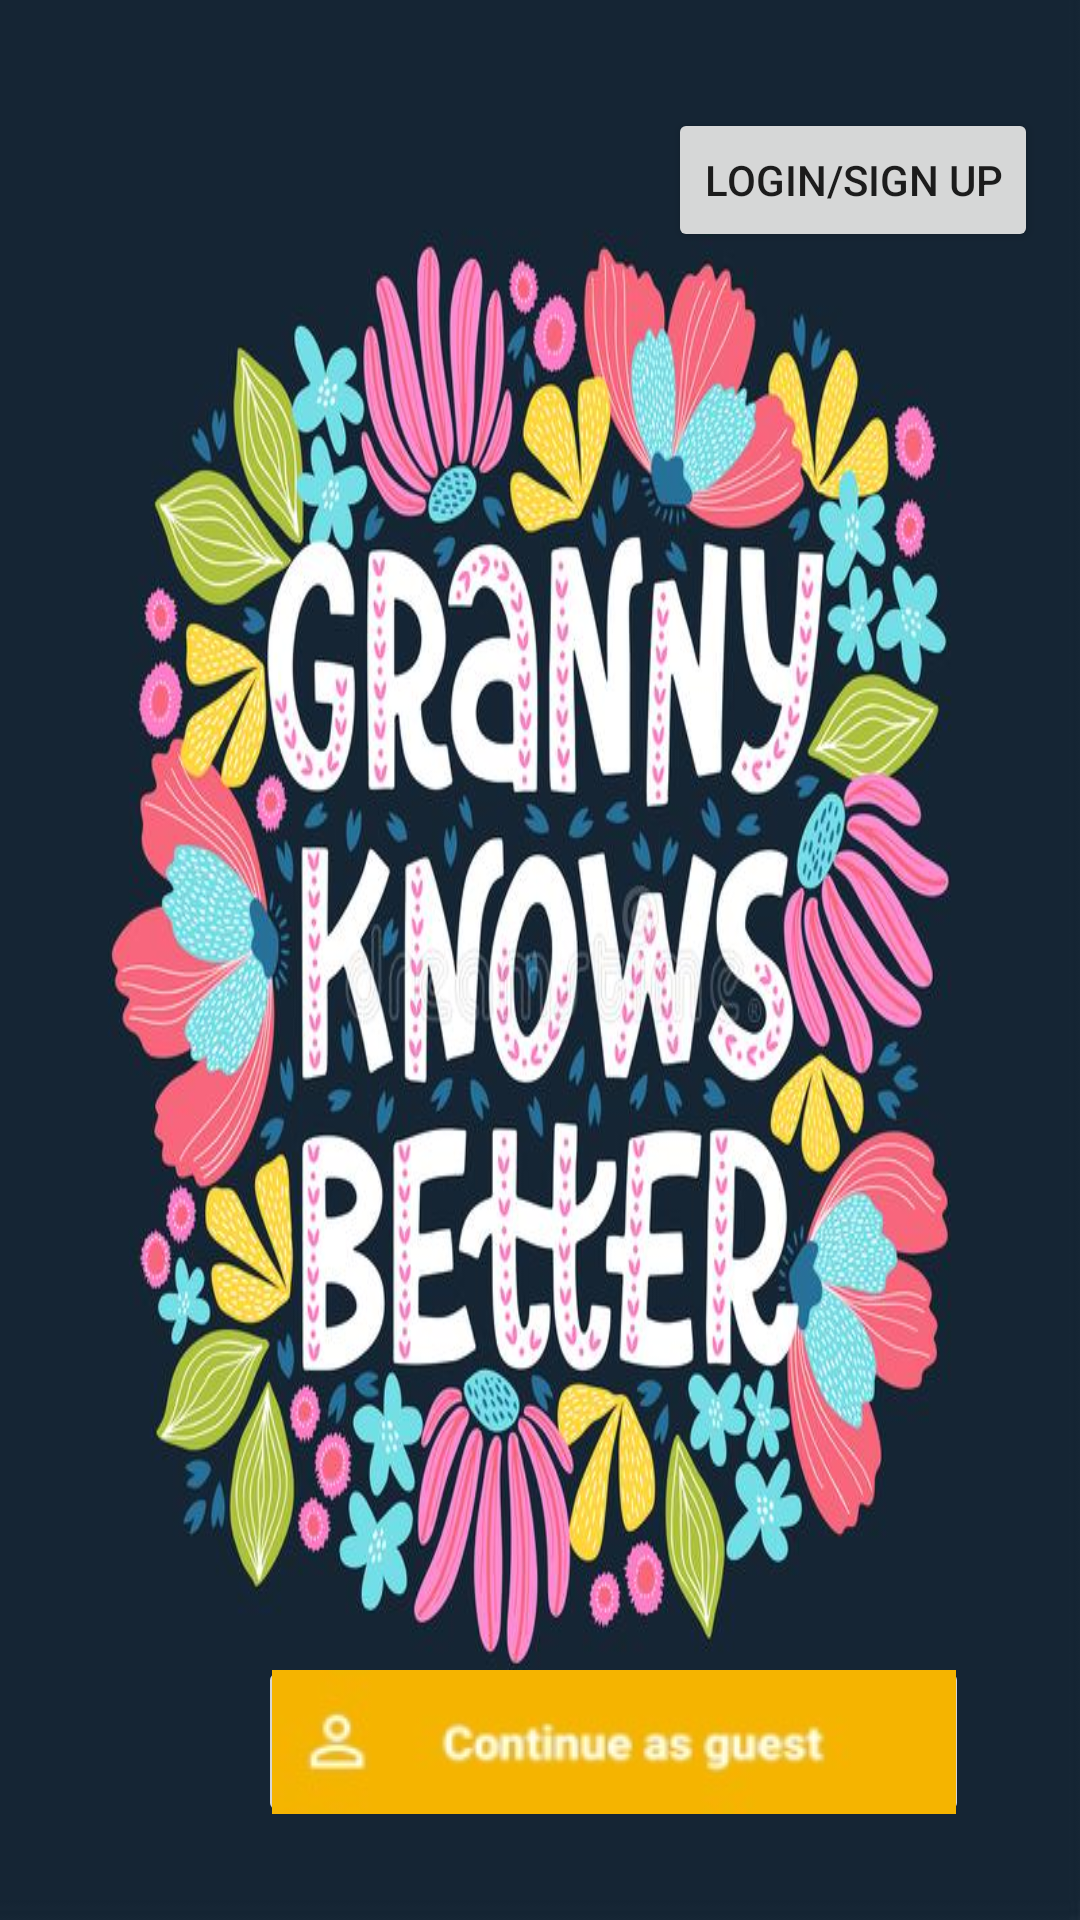

Reconstruct the res/layout file that produces this screen, plus the resources it refers to.
<!-- AndroidManifest.xml: application theme Theme.GrannyKnow -->
<!-- res/layout/activity_start.xml -->
<?xml version="1.0" encoding="utf-8"?>
<androidx.constraintlayout.widget.ConstraintLayout xmlns:android="http://schemas.android.com/apk/res/android"
    xmlns:app="http://schemas.android.com/apk/res-auto"
    xmlns:tools="http://schemas.android.com/tools"
    android:layout_width="match_parent"
    android:layout_height="match_parent"
    tools:context="Activity.StartActivity">


    <RelativeLayout
        android:id="@+id/rootRL"
        android:layout_width="fill_parent"
        android:layout_height="fill_parent"
        android:background="@drawable/grannyknowsbetter"
        android:orientation="vertical"
        app:layout_constraintStart_toStartOf="parent"
        app:layout_constraintTop_toTopOf="parent">

        android:background="#80000000"

        <TextView
            android:id="@+id/WelcomeText"
            android:layout_width="230dp"
            android:layout_height="33dp"
            android:layout_alignParentEnd="true"
            android:layout_alignParentBottom="true"
            android:layout_marginEnd="177dp"
            android:layout_marginBottom="715dp"
            android:fontFamily="sans-serif-smallcaps"
            android:text="Welcome "
            android:textColor="@color/white"
            android:textSize="20sp"
            tools:ignore="MissingConstraints" />

        <ImageButton
            android:id="@+id/GuestButton"
            android:layout_width="237dp"
            android:layout_height="57dp"
            android:layout_alignParentStart="true"
            android:layout_alignParentBottom="true"
            android:layout_marginStart="86dp"
            android:layout_marginBottom="31dp"
            app:layout_constraintEnd_toEndOf="parent"
            app:layout_constraintStart_toStartOf="parent"
            app:srcCompat="@drawable/guestbutton" />

        <Button
            android:id="@+id/registerSignup"
            android:layout_width="wrap_content"
            android:layout_height="wrap_content"
            android:layout_alignParentEnd="true"
            android:layout_marginTop="36dp"
            android:layout_marginEnd="14dp"
            android:text="login/sign up" />

    </RelativeLayout>

</androidx.constraintlayout.widget.ConstraintLayout>
<!-- resources referenced by this layout -->
<resources>
  <color name="white">#FFFFFFFF</color>
  <!-- drawable grannyknowsbetter: jpg bitmap (drawable, 93924 bytes) -->
  <!-- drawable guestbutton: jpg bitmap (drawable, 2881 bytes) -->
  <style name="Theme.GrannyKnow" parent="Theme.MaterialComponents.DayNight.DarkActionBar">
          
          <item name="colorPrimary">@color/purple_500</item>
          <item name="colorPrimaryVariant">@color/purple_700</item>
          <item name="colorOnPrimary">@color/white</item>
          
          <item name="colorSecondary">@color/teal_200</item>
          <item name="colorSecondaryVariant">@color/teal_700</item>
          <item name="colorOnSecondary">@color/black</item>
          
          <item name="android:statusBarColor" tools:targetApi="l">?attr/colorPrimaryVariant</item>
          
      </style>
  <color name="purple_500">#FF6200EE</color>
  <color name="purple_700">#FF3700B3</color>
  <color name="teal_200">#FF03DAC5</color>
  <color name="teal_700">#FF018786</color>
  <color name="black">#FF000000</color>
</resources>
